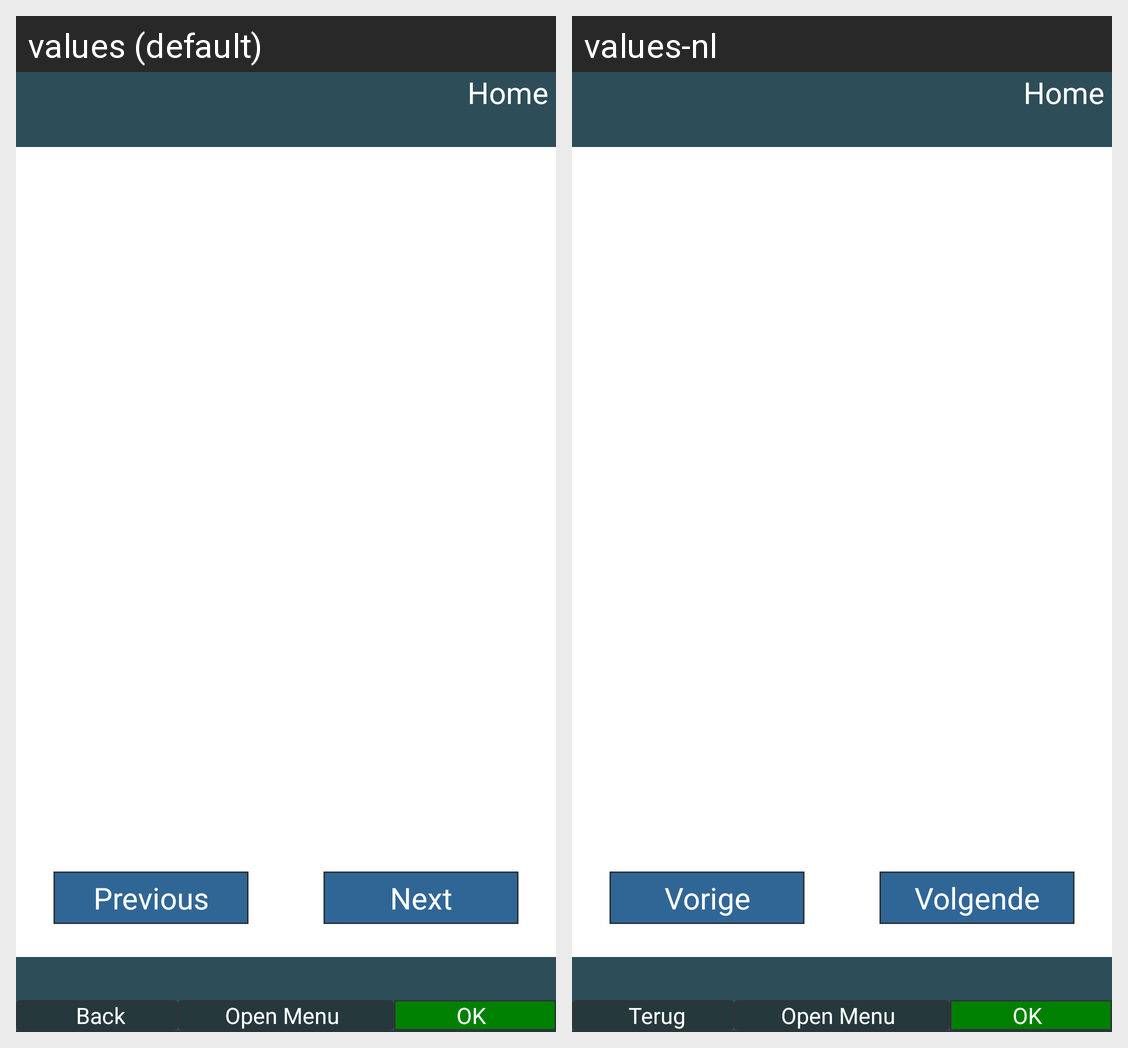

Here is an Android app screen in its default locale and in the app's own translations. Write out the translated-string differences for the strings that appear on this screen.
Android screen res/layout/activity_transport_details.xml rendered under 2 locales, left to right: values (default), values-nl. Device: Nexus 5 (rendered at 1080×1920; each locale shown at half size, 540×960, under a caption strip naming it); theme AppTheme.
Strings drawn on this screen, with the default value and each locale's value (text and hints the layout hard-codes, and strings that could not be matched under every locale, appear in the picture but are not listed):

transport_details_pref
  values: Previous
  values-nl: Vorige

transport_details_next
  values: Next
  values-nl: Volgende

header_button_home
  values: Home
  values-nl: Home

footer_button_back
  values: Back
  values-nl: Terug

footer_button_menu_open
  values: Open Menu
  values-nl: Open Menu

footer_button_ok
  values: OK
  values-nl: OK
